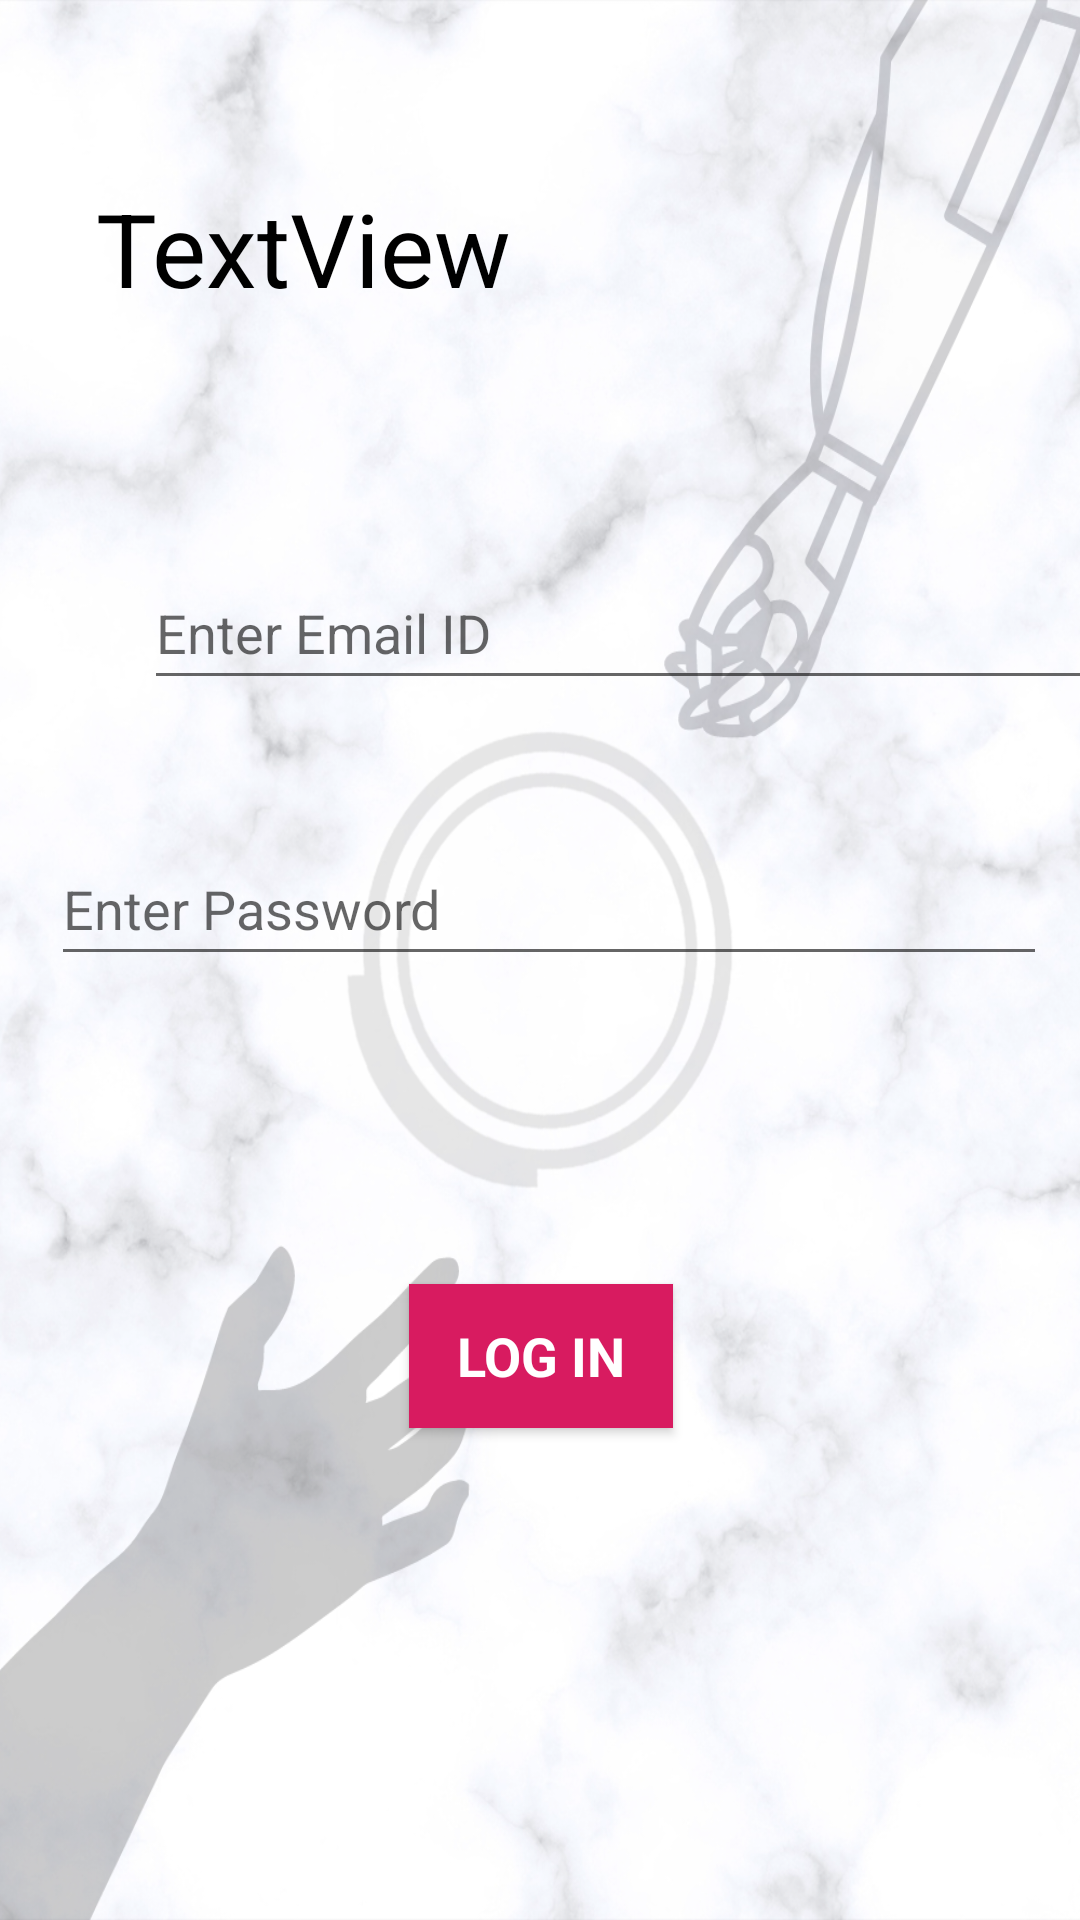

Write the Android layout XML for this screen, with the resource values it uses.
<!-- AndroidManifest.xml: application theme Theme.SarvoV1 -->
<!-- res/layout/activity_login.xml -->
<?xml version="1.0" encoding="utf-8"?>
<androidx.constraintlayout.widget.ConstraintLayout xmlns:android="http://schemas.android.com/apk/res/android"
    xmlns:app="http://schemas.android.com/apk/res-auto"
    xmlns:tools="http://schemas.android.com/tools"
    android:layout_width="match_parent"
    android:layout_height="match_parent"
    tools:context=".LoginActivity">

    <ImageView
        android:id="@+id/imageView2"
        android:layout_width="wrap_content"
        android:layout_height="wrap_content"
        android:scaleType="fitXY"
        app:layout_constraintStart_toStartOf="parent"
        app:layout_constraintTop_toTopOf="parent"
        app:srcCompat="@drawable/bg" />

    <Button
        android:id="@+id/login2"
        android:layout_width="wrap_content"
        android:layout_height="wrap_content"
        android:layout_marginBottom="164dp"
        android:background="#D81B60"
        android:text="Log In"
        android:textAllCaps="true"
        android:textAppearance="@style/TextAppearance.AppCompat.Medium"
        android:textColor="#FFFFFF"
        android:textStyle="bold"
        app:layout_constraintBottom_toBottomOf="parent"
        app:layout_constraintEnd_toEndOf="parent"
        app:layout_constraintHorizontal_bias="0.501"
        app:layout_constraintStart_toStartOf="parent"
        tools:ignore="HardcodedText,VisualLintOverlap" />

    <TextView
        android:id="@+id/textView"
        android:layout_width="wrap_content"
        android:layout_height="wrap_content"
        android:layout_marginStart="32dp"
        android:layout_marginTop="60dp"
        android:text="TextView"
        android:textAppearance="@style/TextAppearance.AppCompat.Display1"
        android:textColor="#000000"
        app:layout_constraintStart_toStartOf="parent"
        app:layout_constraintTop_toTopOf="parent"
        tools:text="Welcome Back!" />

    <EditText
        android:id="@+id/loginmail"
        android:layout_width="333dp"
        android:layout_height="48dp"
        android:layout_marginStart="48dp"
        android:layout_marginTop="80dp"
        android:ems="10"
        android:hint="Enter Email ID"
        android:inputType="textPersonName"
        android:textColor="#000000"
        app:layout_constraintStart_toStartOf="parent"
        app:layout_constraintTop_toBottomOf="@+id/textView" />

    <EditText
        android:id="@+id/loginpass"
        android:layout_width="332dp"
        android:layout_height="48dp"
        android:layout_marginTop="44dp"
        android:ems="10"
        android:hint="Enter Password"
        android:inputType="textPassword"
        android:password="true"
        android:singleLine="false"
        android:textColor="#000000"
        app:layout_constraintEnd_toEndOf="parent"
        app:layout_constraintHorizontal_bias="0.607"
        app:layout_constraintStart_toStartOf="parent"
        app:layout_constraintTop_toBottomOf="@+id/loginmail" />
</androidx.constraintlayout.widget.ConstraintLayout>
<!-- resources referenced by this layout -->
<resources>
  <!-- drawable bg: png bitmap (drawable, 928422 bytes) -->
  <style name="Theme.SarvoV1" parent="Theme.AppCompat.DayNight.NoActionBar">
  
      </style>
</resources>
